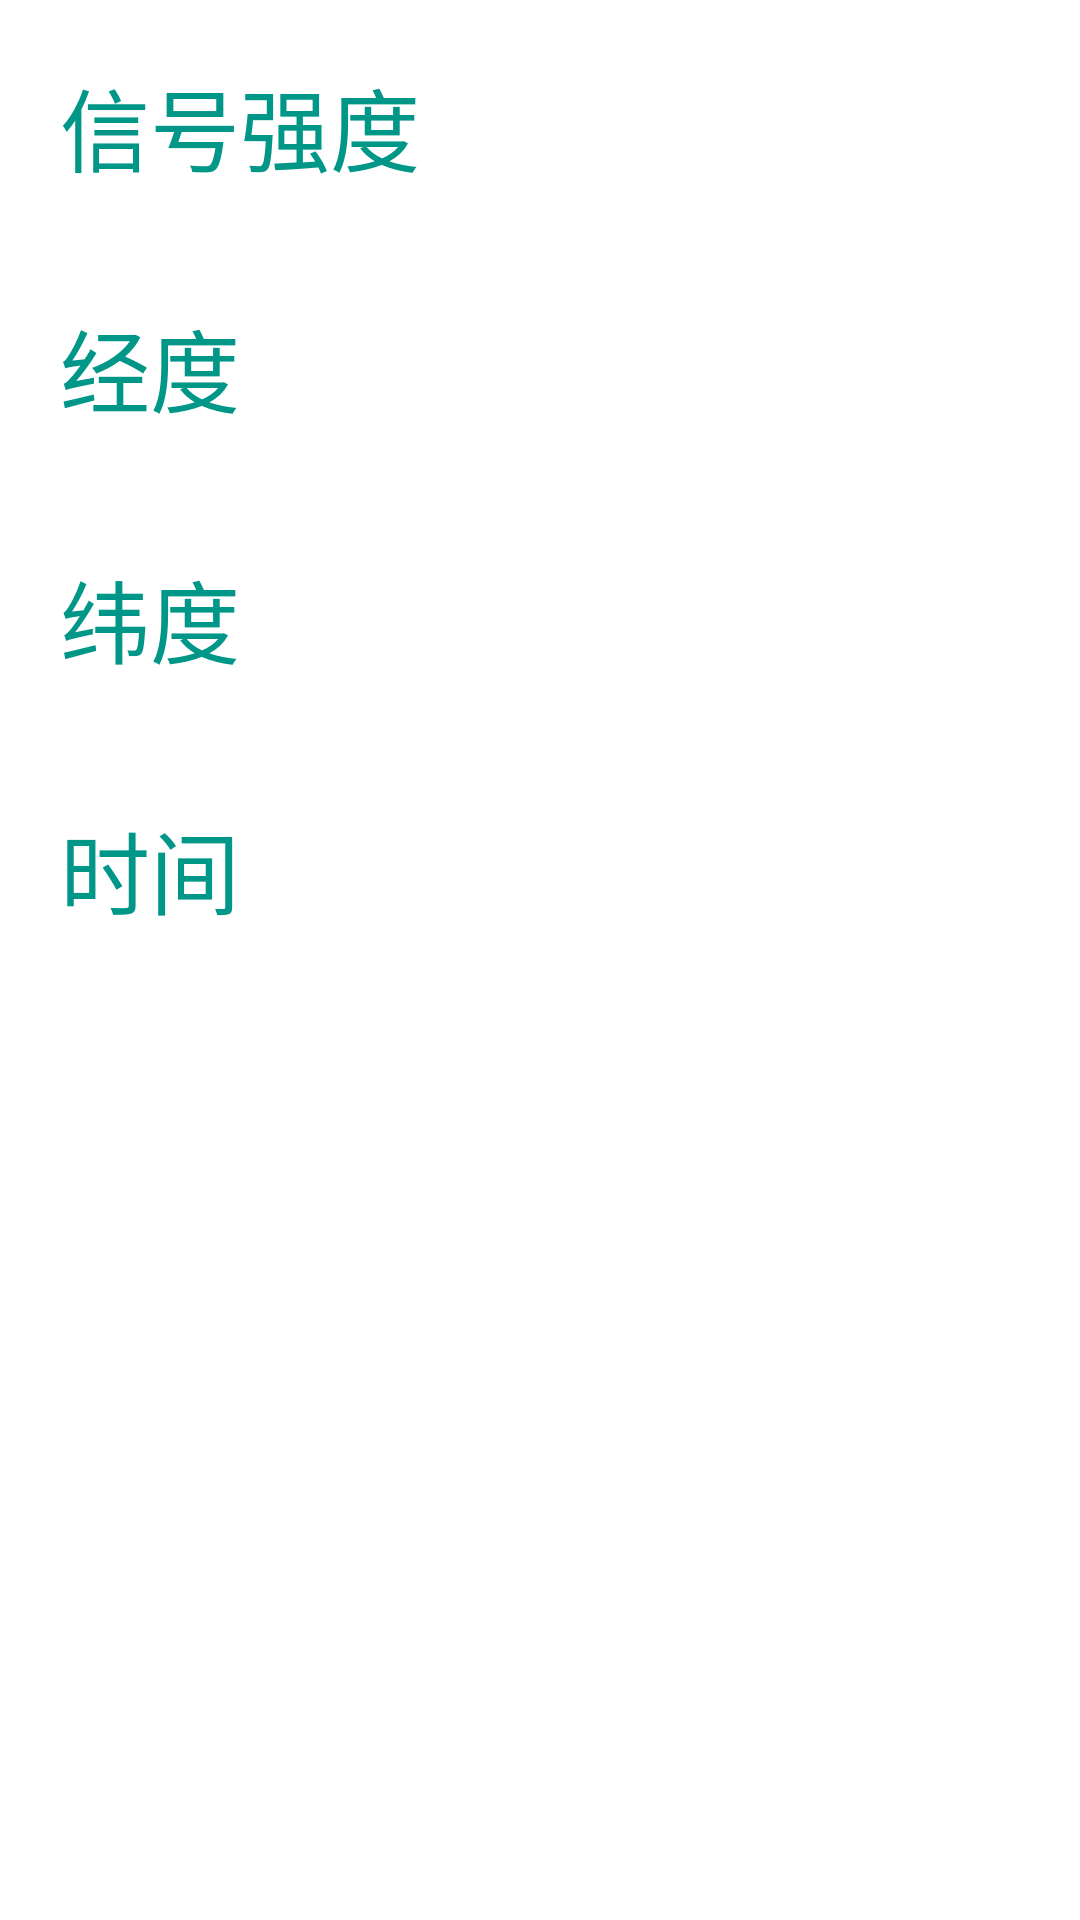

Here is an Android app screen rendered from its layout file. Give the layout XML and the strings, colors and styles it references.
<!-- AndroidManifest.xml: application theme AppTheme.NoActionBar -->
<!-- res/layout/activity_main.xml -->
<?xml version="1.0" encoding="utf-8"?>
<RelativeLayout xmlns:android="http://schemas.android.com/apk/res/android"
    xmlns:tools="http://schemas.android.com/tools"
    android:layout_width="match_parent"
    android:layout_height="match_parent"
    android:background="@color/colorWhite"
    tools:context="com.example.yan.myapplication.MainActivity">

    <TextView
        android:layout_width="wrap_content"
        android:layout_height="wrap_content"
        android:layout_margin="20dp"
        android:text="信号强度"
        android:textSize="30sp" />

    <TextView
        android:id="@+id/asuText"
        android:layout_width="wrap_content"
        android:layout_height="wrap_content"
        android:layout_alignParentRight="true"
        android:layout_margin="20dp"
        android:textColor="@color/colorMainLine"
        android:textSize="30sp" />

    <RelativeLayout
        android:id="@+id/longitR"
        android:layout_width="wrap_content"
        android:layout_height="wrap_content"
        android:layout_below="@+id/asuText">

        <TextView
            android:layout_width="wrap_content"
            android:layout_height="wrap_content"
            android:layout_margin="20dp"
            android:text="经度"
            android:textSize="30sp" />

        <TextView
            android:id="@+id/longitudeText"
            android:layout_width="wrap_content"
            android:layout_height="wrap_content"
            android:layout_alignParentRight="true"
            android:layout_margin="20dp"
            android:textColor="@color/colorMainLine"
            android:textSize="30sp" />
    </RelativeLayout>

    <RelativeLayout
        android:id="@+id/laiR"
        android:layout_width="wrap_content"
        android:layout_height="wrap_content"
        android:layout_below="@+id/longitR">

        <TextView
            android:layout_width="wrap_content"
            android:layout_height="wrap_content"
            android:layout_margin="20dp"
            android:text="纬度"
            android:textSize="30sp" />

        <TextView
            android:id="@+id/latitudeText"
            android:layout_width="wrap_content"
            android:layout_height="wrap_content"
            android:layout_alignParentRight="true"
            android:layout_margin="20dp"
            android:textColor="@color/colorMainLine"
            android:textSize="30sp" />
    </RelativeLayout>

    <RelativeLayout
        android:id="@+id/timeR"
        android:layout_width="wrap_content"
        android:layout_height="wrap_content"
        android:layout_below="@+id/laiR">

        <TextView
            android:layout_width="wrap_content"
            android:layout_height="wrap_content"
            android:layout_margin="20dp"
            android:text="时间"
            android:textSize="30sp" />

        <TextView
            android:id="@+id/timeText"
            android:layout_width="wrap_content"
            android:layout_height="wrap_content"
            android:layout_alignParentRight="true"
            android:layout_margin="20dp"
            android:textColor="@color/colorMainLine"
            android:textSize="30sp" />
    </RelativeLayout>

    <LinearLayout
        android:id="@+id/up_lin"
        android:layout_width="wrap_content"
        android:layout_height="wrap_content"
        android:layout_below="@+id/timeR"
        android:layout_margin="20dp"
        android:visibility="gone">

        <TextView
            android:layout_width="wrap_content"
            android:layout_height="wrap_content"
            android:text="!!!!没有开启上传请去设置"
            android:textColor="@color/colorAccent"
            android:textSize="15sp" />

        <Button
            android:id="@+id/up_btn"
            android:layout_width="wrap_content"
            android:layout_height="wrap_content"
            android:text="设置" />
    </LinearLayout>

</RelativeLayout>
<!-- resources referenced by this layout -->
<resources>
  <color name="colorAccent">#FF4081</color>
  <color name="colorMainLine">#009688</color>
  <color name="colorWhite">#FFFFFF</color>
  <style name="AppTheme.NoActionBar">
          <item name="windowActionBar">false</item>
          <item name="windowNoTitle">true</item>
      </style>
</resources>
